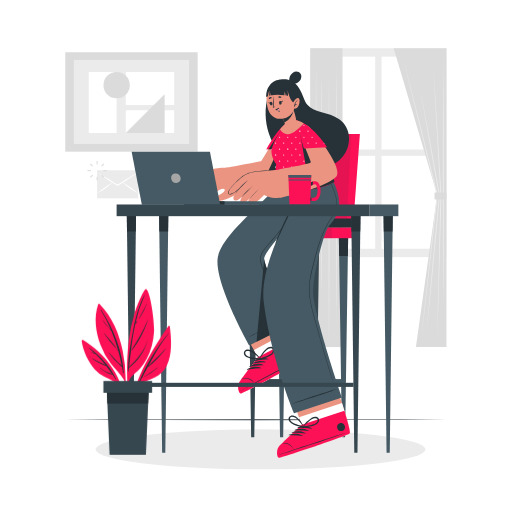
t = 0.00 s
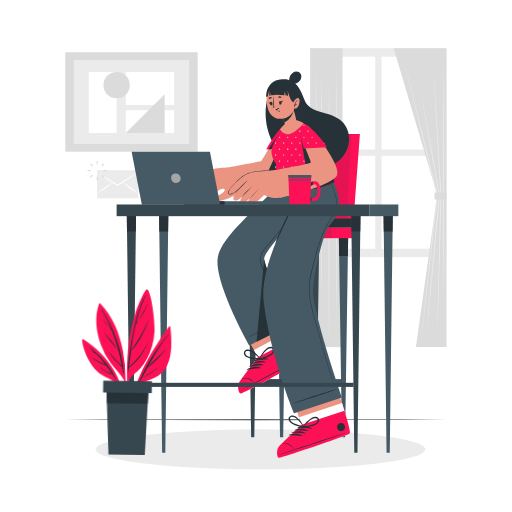
t = 0.28 s
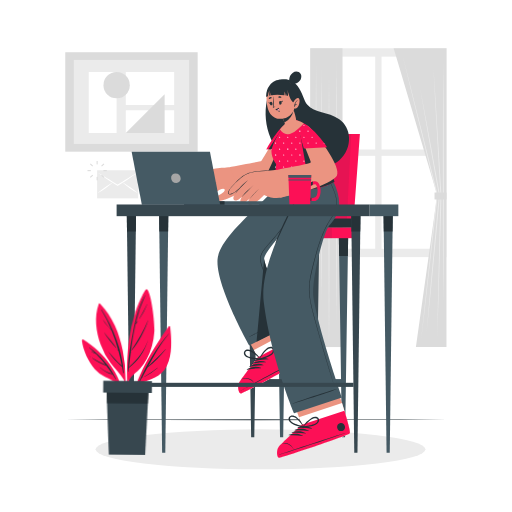
t = 0.56 s
t = 0.75 s: frame unchanged from t = 0.00 s, image omitted
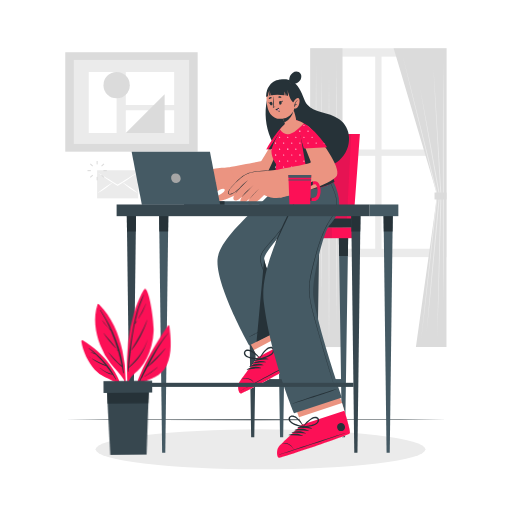
t = 0.94 s
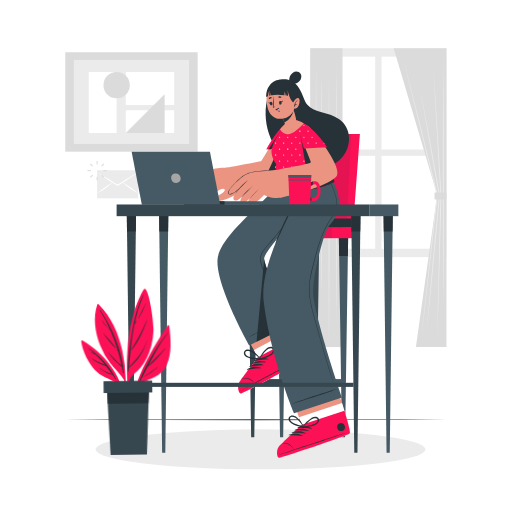
t = 1.22 s

The animated SVG that drew these frames (rendered in a browser with its animation timeline set to each time). Animation: 1 CSS @keyframes rule; one cycle of 1.50 s, repeats indefinitely.

<svg class="animated" id="freepik_stories-telecommuting" xmlns="http://www.w3.org/2000/svg" viewBox="0 0 500 500" version="1.1" xmlns:xlink="http://www.w3.org/1999/xlink" xmlns:svgjs="http://svgjs.com/svgjs"><style>svg#freepik_stories-telecommuting:not(.animated) .animable {opacity: 0;}svg#freepik_stories-telecommuting.animated #freepik--Plant--inject-391 {animation: 1.5s Infinite  linear wind;animation-delay: 0s;}            @keyframes wind {                0% {                    transform: rotate( 0deg );                }                25% {                    transform: rotate( 1deg );                }                75% {                    transform: rotate( -1deg );                }            }        .animator-hidden { display: none; }</style><g id="freepik--background-complete--inject-391" class="animable" style="transform-origin: 249.87px 228.77px;"><polygon points="63.99 409.91 110.49 409.67 157 409.58 250 409.41 343 409.58 389.51 409.67 436.01 409.91 389.51 410.15 343 410.24 250 410.41 157 410.24 110.49 410.15 63.99 409.91" style="fill: rgb(38, 50, 56); transform-origin: 250px 409.91px;" id="el198xid38ng4" class="animable"></polygon><rect x="63.73" y="51.02" width="129.3" height="97.1" style="fill: rgb(219, 219, 219); transform-origin: 128.38px 99.57px;" id="elov2rwnvw52" class="animable"></rect><rect x="72.07" y="58.54" width="112.61" height="82.06" style="fill: rgb(235, 235, 235); transform-origin: 128.375px 99.57px;" id="elmuzvm9ew8l" class="animable"></rect><rect x="86.67" y="70.31" width="27.18" height="59.6" style="fill: rgb(255, 255, 255); transform-origin: 100.26px 100.11px;" id="eli96nxw4tojl" class="animable"></rect><rect x="122.86" y="70.31" width="47.22" height="32.23" style="fill: rgb(255, 255, 255); transform-origin: 146.47px 86.425px;" id="elheahxrbic6o" class="animable"></rect><rect x="122.86" y="107.67" width="22.24" height="22.24" style="fill: rgb(255, 255, 255); transform-origin: 133.98px 118.79px;" id="elfcbt2l4a0vs" class="animable"></rect><rect x="154.56" y="107.67" width="15.52" height="22.24" style="fill: rgb(255, 255, 255); transform-origin: 162.32px 118.79px;" id="elz3bhte8a67d" class="animable"></rect><circle cx="113.89" cy="83.17" r="12.86" style="fill: rgb(219, 219, 219); transform-origin: 113.89px 83.17px;" id="el6qfyj6ehx9u" class="animable"></circle><polygon points="122.86 129.91 160.77 129.91 160.77 92 122.86 129.91" style="fill: rgb(219, 219, 219); transform-origin: 141.815px 110.955px;" id="el2sq6sgiwbda" class="animable"></polygon><rect x="302.99" y="47.13" width="133.02" height="203.96" style="fill: rgb(235, 235, 235); transform-origin: 369.5px 149.11px;" id="elsgrqbtkvk2" class="animable"></rect><rect x="310.24" y="55.3" width="56.17" height="90.72" style="fill: rgb(255, 255, 255); transform-origin: 338.325px 100.66px;" id="elldutz03styl" class="animable"></rect><rect x="372.59" y="55.3" width="56.17" height="90.72" style="fill: rgb(255, 255, 255); transform-origin: 400.675px 100.66px;" id="elcrc313z9txk" class="animable"></rect><rect x="310.24" y="152.19" width="56.17" height="90.72" style="fill: rgb(255, 255, 255); transform-origin: 338.325px 197.55px;" id="elb5clz4w9g7g" class="animable"></rect><rect x="372.59" y="152.19" width="56.17" height="90.72" style="fill: rgb(255, 255, 255); transform-origin: 400.675px 197.55px;" id="eld0okjkw089r" class="animable"></rect><polygon points="384.43 47.13 436.01 47.13 436.01 338.92 406.15 338.92 426.99 190.44 384.43 47.13" style="fill: rgb(219, 219, 219); transform-origin: 410.22px 193.025px;" id="elnn5ob3c7v8" class="animable"></polygon><polygon points="393.37 55.01 402.01 88.81 410.5 122.65 427.48 190.32 427.5 190.41 427.49 190.5 419.46 261.27 415.44 296.65 411.27 332.02 414.95 296.6 418.8 261.19 426.5 190.39 426.51 190.56 409.86 122.81 401.54 88.93 393.37 55.01" style="fill: rgb(235, 235, 235); transform-origin: 410.435px 193.515px;" id="elmxmb3lu551o" class="animable"></polygon><polygon points="432.94 61 433.18 90.26 433.32 119.53 433.44 178.05 433.32 236.58 433.19 265.84 432.94 295.11 432.69 265.84 432.56 236.58 432.44 178.05 432.56 119.53 432.7 90.26 432.94 61" style="fill: rgb(235, 235, 235); transform-origin: 432.94px 178.055px;" id="elsqocdd8sqr" class="animable"></polygon><path d="M423.3,66.48l2.06,31.08,1.92,31.09,3.81,62.17v0c-.25,11.55-.64,23.1-.95,34.65l-1,34.64-1,34.65L427,329.44l.66-34.65.81-34.65.82-34.65c.28-11.55.5-23.11.85-34.65v0l-3.5-62.2L424.9,97.59Z" style="fill: rgb(235, 235, 235); transform-origin: 427.195px 197.96px;" id="el85yicr8s5eb" class="animable"></path><path d="M416.59,325l2.85-33.62,3-33.61c2.07-22.4,4.05-44.81,6.18-67.2v.13l-9.31-52.34-4.59-26.18-4.51-26.19,4.93,26.12L420,138.19l9.57,52.29v.13c-2,22.4-4.2,44.79-6.29,67.19L420,291.38Z" style="fill: rgb(235, 235, 235); transform-origin: 419.89px 205.495px;" id="elneku30qni0b" class="animable"></path><rect x="424.36" y="187.99" width="11.65" height="6.8" style="fill: rgb(219, 219, 219); transform-origin: 430.185px 191.39px;" id="elbscx259glvn" class="animable"></rect><rect x="302.99" y="47.13" width="31.51" height="291.8" style="fill: rgb(219, 219, 219); transform-origin: 318.745px 193.03px;" id="elrarfrw64t4f" class="animable"></rect><polygon points="328.52 61 328.77 92.55 328.86 124.1 329.02 187.2 328.86 250.3 328.77 281.85 328.52 313.4 328.28 281.85 328.19 250.3 328.03 187.2 328.19 124.1 328.28 92.55 328.52 61" style="fill: rgb(235, 235, 235); transform-origin: 328.525px 187.2px;" id="elpaj0yztwmy" class="animable"></polygon><polygon points="314.06 68.31 314.3 96.49 314.44 124.66 314.56 181 314.44 237.34 314.3 265.51 314.06 293.69 313.81 265.51 313.67 237.34 313.56 181 313.68 124.66 313.81 96.49 314.06 68.31" style="fill: rgb(235, 235, 235); transform-origin: 314.06px 181px;" id="elfvj8mn63ycl" class="animable"></polygon><polygon points="321.29 74.97 321.54 107.95 321.62 140.94 321.79 206.91 321.62 272.88 321.54 305.87 321.29 338.86 321.05 305.87 320.96 272.88 320.79 206.91 320.96 140.94 321.05 107.95 321.29 74.97" style="fill: rgb(235, 235, 235); transform-origin: 321.29px 206.915px;" id="eliflm94yo1l" class="animable"></polygon><polygon points="308.68 62.66 308.92 97.19 309.01 131.71 309.18 200.76 309.01 269.81 308.92 304.33 308.68 338.86 308.43 304.33 308.35 269.81 308.18 200.76 308.35 131.71 308.44 97.19 308.68 62.66" style="fill: rgb(235, 235, 235); transform-origin: 308.68px 200.76px;" id="elvlrcidu902" class="animable"></polygon><rect x="94.85" y="166.29" width="40.07" height="27.42" style="fill: rgb(235, 235, 235); transform-origin: 114.885px 180px;" id="ela729zaqpr2v" class="animable"></rect><path d="M94.85,168.3c3.45,1.94,6.85,4,10.23,6,1.7,1,3.36,2.07,5,3.11l5,3.13h-.54l5-3.13c1.68-1,3.34-2.1,5-3.11l5.09-3.05c1.71-1,3.41-2,5.14-3-1.61,1.15-3.26,2.25-4.88,3.37L125.12,175c-1.64,1.11-3.32,2.15-5,3.23l-5,3.21-.27.17-.27-.17-5-3.21c-1.66-1.08-3.33-2.12-5-3.23C101.37,172.78,98.08,170.59,94.85,168.3Z" style="fill: rgb(255, 255, 255); transform-origin: 114.81px 174.93px;" id="elvy5jvdr7kyk" class="animable"></path><path d="M95,188.83a83,83,0,0,1,7.61-5.92,81.78,81.78,0,0,1,8.18-5.11,81.4,81.4,0,0,1-7.61,5.93A81.7,81.7,0,0,1,95,188.83Z" style="fill: rgb(255, 255, 255); transform-origin: 102.895px 183.315px;" id="elx56ajpk1do" class="animable"></path><path d="M134.83,188.83a82.85,82.85,0,0,1-8.18-5.1,80,80,0,0,1-7.6-5.93,81.64,81.64,0,0,1,8.17,5.11A80.37,80.37,0,0,1,134.83,188.83Z" style="fill: rgb(255, 255, 255); transform-origin: 126.94px 183.315px;" id="elixn9aj0oe1r" class="animable"></path><rect x="94.35" y="157.23" width="1" height="3.31" style="fill: rgb(219, 219, 219); transform-origin: 94.85px 158.885px;" id="elvzakl8ljp1m" class="animable"></rect><g id="el9up6whyua3h"><rect x="88.86" y="159.5" width="1" height="3.31" style="fill: rgb(219, 219, 219); transform-origin: 89.36px 161.155px; transform: rotate(-45deg);" class="animable" id="el04md8fyulo55"></rect></g><rect x="85.43" y="166.15" width="3.31" height="1" style="fill: rgb(219, 219, 219); transform-origin: 87.085px 166.65px;" id="el6t5lgtfv975" class="animable"></rect><g id="elg380vb6t0sc"><rect x="87.71" y="171.65" width="3.31" height="1" style="fill: rgb(219, 219, 219); transform-origin: 89.365px 172.15px; transform: rotate(-45deg);" class="animable" id="elmyd3wxfzw5"></rect></g><rect x="94.35" y="172.77" width="1" height="3.31" style="fill: rgb(219, 219, 219); transform-origin: 94.85px 174.425px;" id="elrxxt431p01q" class="animable"></rect><g id="elvrajg75sywc"><rect x="99.85" y="170.49" width="1" height="3.31" style="fill: rgb(219, 219, 219); transform-origin: 100.35px 172.145px; transform: rotate(-45deg);" class="animable" id="el1klfnq9ldiu"></rect></g><rect x="100.97" y="166.15" width="3.31" height="1" style="fill: rgb(219, 219, 219); transform-origin: 102.625px 166.65px;" id="elilrcxnboyjl" class="animable"></rect><g id="el6l79l061byi"><rect x="98.69" y="160.66" width="3.31" height="1" style="fill: rgb(219, 219, 219); transform-origin: 100.345px 161.16px; transform: rotate(-45deg);" class="animable" id="ela9ed4x7dygw"></rect></g></g><g id="freepik--Shadow--inject-391" class="animable" style="transform-origin: 254.42px 438.79px;"><ellipse cx="254.42" cy="438.79" rx="161.05" ry="19.49" style="fill: rgb(235, 235, 235); transform-origin: 254.42px 438.79px;" id="elccxts1hlnyj" class="animable"></ellipse></g><g id="freepik--Chair--inject-391" class="animable" style="transform-origin: 295.055px 278.505px;"><rect x="275" y="370.21" width="60.46" height="4" style="fill: rgb(69, 90, 100); transform-origin: 305.23px 372.21px;" id="elsytuvheiu4m" class="animable"></rect><polygon points="279.54 231.05 279.25 250 277.41 370.21 277.35 374.21 276.54 426.94 273.46 426.94 272.65 374.21 272.59 370.21 270.75 250 270.46 231.05 279.54 231.05" style="fill: rgb(69, 90, 100); transform-origin: 275px 328.995px;" id="elb3cs450h5ps" class="animable"></polygon><polygon points="270.46 231.05 279.54 231.05 279.25 250 270.75 250 270.46 231.05" style="fill: rgb(38, 50, 56); transform-origin: 275px 240.525px;" id="elcyk7yla7x3" class="animable"></polygon><polygon points="339.99 231.05 339.7 250 336.99 426.94 333.91 426.94 333.1 374.21 333.04 370.21 331.2 250 330.91 231.05 339.99 231.05" style="fill: rgb(69, 90, 100); transform-origin: 335.45px 328.995px;" id="elrd98xv7i55" class="animable"></polygon><polygon points="339.99 231.05 339.7 250 331.2 250 330.91 231.05 339.99 231.05" style="fill: rgb(38, 50, 56); transform-origin: 335.45px 240.525px;" id="elfre6k8qb1wr" class="animable"></polygon><rect x="246.8" y="370.21" width="60.46" height="4" style="fill: rgb(55, 71, 79); transform-origin: 277.03px 372.21px;" id="ela70y37415r" class="animable"></rect><polygon points="251.34 231.05 251.05 250 249.21 370.21 249.15 374.21 248.34 426.94 245.26 426.94 242.55 250 242.26 231.05 251.34 231.05" style="fill: rgb(55, 71, 79); transform-origin: 246.8px 328.995px;" id="elfji3b414j8d" class="animable"></polygon><polygon points="242.26 231.05 251.34 231.05 251.05 250 242.55 250 242.26 231.05" style="fill: rgb(38, 50, 56); transform-origin: 246.8px 240.525px;" id="el6ns1wdyw7qq" class="animable"></polygon><polygon points="311.8 231.05 311.51 250 309.67 370.21 309.61 374.21 308.8 426.94 305.72 426.94 304.91 374.21 304.85 370.21 303.01 250 302.72 231.05 311.8 231.05" style="fill: rgb(55, 71, 79); transform-origin: 307.26px 328.995px;" id="el8tdmf52bbcj" class="animable"></polygon><polygon points="302.72 231.05 311.8 231.05 311.51 250 303.01 250 302.72 231.05" style="fill: rgb(38, 50, 56); transform-origin: 307.26px 240.525px;" id="elc8skz5kar1f" class="animable"></polygon><rect x="238.65" y="222.23" width="106.06" height="10.38" style="fill: #FC1056; transform-origin: 291.68px 227.42px;" id="elnrz7yi4pxo" class="animable"></rect><g id="elxh30imvmhdj"><rect x="238.65" y="222.23" width="85.38" height="10.38" style="fill: rgb(38, 50, 56); opacity: 0.1; transform-origin: 281.34px 227.42px;" class="animable" id="elsz6rd8y17ib"></rect></g><polygon points="351.46 130.85 344.69 222.23 281.43 222.23 280.86 213.46 275.39 130.07 342.98 130.76 351.46 130.85" style="fill: #FC1056; transform-origin: 313.425px 176.15px;" id="elkkbmimre10l" class="animable"></polygon><g id="elz0zm4lq5iad"><polygon points="342.98 130.76 338.33 222.23 281.43 222.23 280.86 213.46 275.39 130.07 342.98 130.76" style="fill: rgb(38, 50, 56); opacity: 0.1; transform-origin: 309.185px 176.15px;" class="animable" id="elfflj4813bo"></polygon></g><polygon points="345.34 213.46 344.69 222.23 281.43 222.23 280.86 213.46 345.34 213.46" style="fill: rgb(38, 50, 56); transform-origin: 313.1px 217.845px;" id="ele87hx4qqww" class="animable"></polygon></g><g id="freepik--Character--inject-391" class="animable" style="transform-origin: 262.049px 258.467px;"><path d="M268.72,81.2c-12.42,13.24-13.57,45.82,3.49,66.93,14.44,17.87,46.15,19.92,59.19,8.26,13.84-12.37,11.57-32.24-.09-40-11.26-7.49-24.18-5.87-31.14-14.05-3.34-3.92-4.91-12.47-9.58-18.47C285.38,77.19,275.08,74.41,268.72,81.2Z" style="fill: rgb(38, 50, 56); transform-origin: 300.165px 120.478px;" id="eles5r2bor0em" class="animable"></path><path d="M283.64,131.27c-3.23,21.41-6.07,38-11.55,42.65-4.42,3.72-10.89,6.73-17.63,9.1a173.74,173.74,0,0,1-22.06,5.87c-2.3.47-4.22.82-5.58,1.08-3.37.62-11.59-21.14-9.51-24.16.48-.69,2.66-1.44,5.75-2.21,10.41-2.58,31.18-5.36,32.28-6.69s6.79-11.06,14.5-23.81c5.32-8.81,10.18-11.79,12.55-9.8C283.72,124.43,284.26,127.14,283.64,131.27Z" style="fill: rgb(235, 148, 129); transform-origin: 250.437px 156.346px;" id="elj6xt9og9gi" class="animable"></path><path d="M232.4,188.89A87.32,87.32,0,0,1,222,194.2c-2.88,1.1-11.25,4-12.77,1-1-2.08,3.68-4.38,7-6.08,1.74-.9,3.81-3,3.18-4.08-1.09-2-5.56.46-8.46,2.48-5.61,3.9-13,10.71-16.8,8-1.45-1,0-3.21,2.1-5.41-3.55,2.66-7.4,4.91-9,3.84a2,2,0,0,1-.66-2.64,2.63,2.63,0,0,1-2.93-.22c-1.32-1.18-.88-3.11.29-5.15a1.44,1.44,0,0,1-1.16-.63c-2.91-3.73,9.09-16.08,13.48-17.5,12.89-4.2,27-4.2,27-4.2C228.63,167.31,232.41,188.88,232.4,188.89Z" style="fill: rgb(235, 148, 129); transform-origin: 207.37px 180.065px;" id="el0f8415p2079" class="animable"></path><path d="M212.07,178.21a21.48,21.48,0,0,0-8.49,4.09c-2.9,2.36-5.1,5.43-7.74,8a.07.07,0,1,0,.11.1c1.23-1.34,2.61-2.56,3.9-3.85s2.48-2.57,3.82-3.74a21.36,21.36,0,0,1,8.42-4.6S212.1,178.2,212.07,178.21Z" style="fill: rgb(38, 50, 56); transform-origin: 203.956px 184.315px;" id="el7nwafmjoswk" class="animable"></path><path d="M209.17,172.83a53.49,53.49,0,0,0-9.92,4.37c-3.36,2.07-5.87,5.21-8.34,8.24q-2.24,2.72-4.33,5.54c-.06.08,0,.19.11.11q3.75-4.68,7.79-9.13a28.12,28.12,0,0,1,8.83-6.62c1.91-.92,3.9-1.68,5.87-2.45C209.22,172.88,209.2,172.82,209.17,172.83Z" style="fill: rgb(38, 50, 56); transform-origin: 197.879px 181.973px;" id="el3613b52u9ok" class="animable"></path><path d="M205.08,168.26c-3.3,1-6.18,1.79-9,3.83a48.28,48.28,0,0,0-8.43,8.55c-1.34,1.69-2.63,3.43-3.89,5.18-.05.07.07.16.13.09a111.57,111.57,0,0,1,9.41-11,22,22,0,0,1,5.42-4.19,40.35,40.35,0,0,1,6.37-2.47S205.09,168.25,205.08,168.26Z" style="fill: rgb(38, 50, 56); transform-origin: 194.419px 177.093px;" id="elbbzcg2lz8v4" class="animable"></path><path d="M283.64,131.27c-3.23,21.41-6.07,38-11.55,42.65-4.42,3.72-10.89,6.73-17.63,9.1l27.93-59.72C283.72,124.43,284.26,127.14,283.64,131.27Z" style="fill: rgb(38, 50, 56); transform-origin: 269.178px 153.16px;" id="elje6fwryrpso" class="animable"></path><path d="M285,127.57c0,.33,0,.68,0,1s0,.56-.06.86a101.09,101.09,0,0,1-2.63,15.85l-.88,0-.86,0-7,.23-1,0-6.94.23-.89,0-2.55.08-2,.07s7-13.42,15-21.52a12.08,12.08,0,0,1,2.52-2C281.33,120.44,284.93,121.58,285,127.57Z" style="fill: #FC1056; transform-origin: 272.595px 133.699px;" id="elncwqoiaphfc" class="animable"></path><circle cx="281.02" cy="122.32" r="0.52" style="fill: rgb(255, 255, 255); transform-origin: 281.02px 122.32px;" id="elph1v79em7u" class="animable"></circle><path d="M273.62,134a.52.52,0,1,1-.51-.52A.51.51,0,0,1,273.62,134Z" style="fill: rgb(255, 255, 255); transform-origin: 273.1px 134px;" id="elgaivm54a2ja" class="animable"></path><circle cx="281.02" cy="133.98" r="0.52" style="fill: rgb(255, 255, 255); transform-origin: 281.02px 133.98px;" id="el3dcgq2nx1ga" class="animable"></circle><circle cx="277.06" cy="128.08" r="0.52" style="fill: rgb(255, 255, 255); transform-origin: 277.06px 128.08px;" id="elparnlsratjj" class="animable"></circle><path d="M285,127.57c0,.33,0,.68,0,1h0a.52.52,0,1,1,0-1Z" style="fill: rgb(255, 255, 255); transform-origin: 284.669px 128.07px;" id="el5bdhn0inr2" class="animable"></path><path d="M265.71,145.63a.48.48,0,0,1-.06.24l-.89,0a.5.5,0,0,1-.08-.27.52.52,0,0,1,1,0Z" style="fill: rgb(255, 255, 255); transform-origin: 265.195px 145.546px;" id="eldzu5gref9h7" class="animable"></path><path d="M273.62,145.6l-1,0h0a.52.52,0,0,1,1,0Z" style="fill: rgb(255, 255, 255); transform-origin: 273.12px 145.411px;" id="eltiyvw261ang" class="animable"></path><path d="M281.44,145.34l-.86,0a.51.51,0,0,1,.44-.25A.52.52,0,0,1,281.44,145.34Z" style="fill: rgb(255, 255, 255); transform-origin: 281.01px 145.215px;" id="eldisebfbvkuc" class="animable"></path><circle cx="269.15" cy="139.74" r="0.52" style="fill: rgb(255, 255, 255); transform-origin: 269.15px 139.74px;" id="elhkidbgtehu9" class="animable"></circle><circle cx="277.06" cy="139.74" r="0.52" style="fill: rgb(255, 255, 255); transform-origin: 277.06px 139.74px;" id="els9kwe5wrztr" class="animable"></circle><path d="M285,127.57c0,.33,0,.68,0,1s0,.56-.06.86a101.09,101.09,0,0,1-2.63,15.85l-.88,0-.86,0-7,.23-1,0-6.94.23-.89,0-2.55.08,15.47-23.43C281.33,120.44,284.93,121.58,285,127.57Z" style="fill: rgb(38, 50, 56); transform-origin: 273.595px 133.668px;" id="el5ifcykvc3mu" class="animable"></path><path d="M235.55,384.2c2.47-.42,62.47-32.5,64-35.17.58-1-3.58-10-8.92-20.77-1.16-2.32-2.36-4.71-3.6-7.13-8-15.72-16.88-32.21-16.88-32.21l-40.2,21.35,18,31.62,3.94,6.95S234.4,371.4,233.05,374.5,233.08,384.62,235.55,384.2Z" style="fill: rgb(235, 148, 129); transform-origin: 264.777px 336.569px;" id="elq39gtdej98s" class="animable"></path><path d="M235.55,384.2c2.47-.42,62.47-32.5,64-35.17.7-1.24-5.59-14.28-12.52-27.9l-39.09,20.76,3.94,6.95S234.4,371.4,233.05,374.5,233.08,384.62,235.55,384.2Z" style="fill: rgb(255, 255, 255); transform-origin: 266.062px 352.674px;" id="el96n7aciqxdb" class="animable"></path><path d="M235.55,384.2c2.47-.42,62.47-32.5,64-35.17.58-1-3.58-10-8.92-20.77l-38.75,20.58S234.4,371.4,233.05,374.5,233.08,384.62,235.55,384.2Z" style="fill: #FC1056; transform-origin: 266.063px 356.239px;" id="elvik4fpp2wps" class="animable"></path><path d="M235.13,381.34c9.93-5.62,50.49-27.38,60.73-32.18.08,0,.11,0,0,.06-9.71,5.79-50.45,27.21-60.67,32.29C235,381.61,234.92,381.46,235.13,381.34Z" style="fill: rgb(38, 50, 56); transform-origin: 265.469px 365.351px;" id="elkjth95r061h" class="animable"></path><path d="M235.75,370.28a9.15,9.15,0,0,1,7.33-.76,8.82,8.82,0,0,1,5.12,4.17c0,.06-.08.12-.12.06a10.58,10.58,0,0,0-12.26-3.34C235.74,370.44,235.67,370.33,235.75,370.28Z" style="fill: rgb(38, 50, 56); transform-origin: 241.957px 371.428px;" id="el8anflpzeon6" class="animable"></path><path d="M248.51,351.92c4-2.21,9.42-3.28,13.68-1.33.17.08.06.31-.1.32a63.57,63.57,0,0,0-13.39,1.54A.28.28,0,0,1,248.51,351.92Z" style="fill: rgb(38, 50, 56); transform-origin: 255.299px 351.018px;" id="el5c6cmbi48yc" class="animable"></path><path d="M246.05,354.8c4-2.21,9.42-3.29,13.68-1.33.17.07.06.31-.1.31a62.93,62.93,0,0,0-13.39,1.55A.28.28,0,0,1,246.05,354.8Z" style="fill: rgb(38, 50, 56); transform-origin: 252.839px 353.896px;" id="elm5ay56mgc3o" class="animable"></path><path d="M243.59,357.67c4-2.21,9.42-3.28,13.68-1.33.17.08.06.31-.1.31a63,63,0,0,0-13.39,1.55A.28.28,0,0,1,243.59,357.67Z" style="fill: rgb(38, 50, 56); transform-origin: 250.38px 356.768px;" id="elj6294ed7kal" class="animable"></path><path d="M241.13,360.54c4-2.21,9.42-3.28,13.68-1.33.17.08.06.31-.1.32a63,63,0,0,0-13.39,1.55A.29.29,0,0,1,241.13,360.54Z" style="fill: rgb(38, 50, 56); transform-origin: 247.937px 359.637px;" id="ely5lzqktexis" class="animable"></path><path d="M288.19,341c4.52-2.4,8.26,4.63,3.73,7S283.66,343.38,288.19,341Z" style="fill: rgb(38, 50, 56); transform-origin: 290.054px 344.496px;" id="elxki9tpwzx2" class="animable"></path><path d="M241.89,349.24c3.67,1.64,7.92,1.63,11.85,2.08a.55.55,0,0,0,.55-.71.12.12,0,0,0,.06-.18,24,24,0,0,0-9.16-8.34c-2.19-1.08-5.64-1.36-6.78,1.42S239.74,348.28,241.89,349.24Zm-2-3.24c-1.94-4.59,3.81-3.34,5.39-2.48a25.53,25.53,0,0,1,2.93,1.93c1.95,1.44,3.66,3.13,5.45,4.75-1.91-.34-3.84-.51-5.76-.78C245.63,349.1,241,348.53,239.92,346Z" style="fill: rgb(38, 50, 56); transform-origin: 246.246px 346.32px;" id="elcrgonz31ha7" class="animable"></path><path d="M267.28,340.21c-1.72-2.46-5-1.42-6.93.12a24,24,0,0,0-7.09,10.16.12.12,0,0,0,.1.16.57.57,0,0,0,.7.58c3.73-1.31,7.88-2.25,11.09-4.66C267,345.16,268.9,342.54,267.28,340.21Zm-8,7.88c-1.82.69-3.66,1.28-5.46,2,1.39-2,2.69-4,4.28-5.84a26.25,26.25,0,0,1,2.42-2.53c1.35-1.19,6.69-3.68,5.81,1.23C265.87,345.69,261.47,347.27,259.31,348.09Z" style="fill: rgb(38, 50, 56); transform-origin: 260.573px 344.992px;" id="el845zktur3u" class="animable"></path><path d="M258,253C259,264.71,285.94,316,285.94,316l-35.41,17.75-7.09,3.56s-32.77-57.77-31-83.77c1.51-22.06,39.7-49.86,63.19-77h31.66c-10,30.77-46.64,64.74-49.2,75.11A4.63,4.63,0,0,0,258,253Z" style="fill: rgb(69, 90, 100); transform-origin: 259.83px 256.925px;" id="elk3k5mt8vsx" class="animable"></path><path d="M243.4,328.79c7-3.73,4.91-2.75,11.91-6.4,3.43-1.79,20.63-10.8,24.1-11.94a.08.08,0,0,1,.07.14c-3,2.14-20.35,10.79-23.81,12.51-7.06,3.52-5.07,2.44-12.17,5.88A.11.11,0,1,1,243.4,328.79Z" style="fill: rgb(38, 50, 56); transform-origin: 261.415px 319.727px;" id="el2im4s8pc5lu" class="animable"></path><path d="M303.57,181.32a375.89,375.89,0,0,1-34,48.38c-3.08,3.7-6.26,7.3-9.45,10.91-2.7,3-5.43,6.43-5.95,10.61-.57,4.66,1.46,9.19,3.09,13.43,1.8,4.68,3.62,9.35,5.52,14,2.06,5,4.21,10,6.6,14.81q1.84,3.72,3.85,7.35,1,1.81,2.07,3.6c.35.6,2.83,4.69,3.19,5.29.12.19.42.42.12-.08-.68-1.12-3.45-5.76-4.09-6.9-2.52-4.5-4.77-9.13-6.9-13.83s-4.17-9.58-6.09-14.43S257.63,264.85,256,260a20.82,20.82,0,0,1-1.41-7.79,14.07,14.07,0,0,1,2.64-7.12c2.72-4,6.36-7.48,9.49-11.17q9.76-11.49,18.54-23.76a328,328,0,0,0,18.48-28.74C303.74,181.31,303.62,181.25,303.57,181.32Z" style="fill: rgb(38, 50, 56); transform-origin: 278.906px 245.606px;" id="el743d2orcmkf" class="animable"></path><path d="M285.94,316l-35.41,17.75L258,253C259,264.71,285.94,316,285.94,316Z" style="fill: rgb(38, 50, 56); transform-origin: 268.235px 293.375px;" id="el8vlv78y4zay" class="animable"></path><path d="M272.63,447c2.51,0,67.07-21.5,69-23.87.74-.9-1.84-10.48-5.29-22-.74-2.48-1.53-5-2.34-7.63-5.24-16.84-11.2-34.6-11.2-34.6l-43.23,14.26,12.4,34.2,2.71,7.51s-21,19.29-22.89,22.12S270.13,446.94,272.63,447Z" style="fill: rgb(235, 148, 129); transform-origin: 306.148px 402.95px;" id="elslpox0hbnhp" class="animable"></path><path d="M272.63,447c2.51,0,67.07-21.5,69-23.87.9-1.1-3.1-15-7.63-29.61l-42,13.86,2.71,7.51s-21,19.29-22.89,22.12S270.13,446.94,272.63,447Z" style="fill: rgb(255, 255, 255); transform-origin: 306.157px 420.26px;" id="el646ceualkl" class="animable"></path><path d="M272.63,447c2.51,0,67.07-21.5,69-23.87.74-.9-1.84-10.48-5.29-22l-41.66,13.74s-21,19.29-22.89,22.12S270.13,446.94,272.63,447Z" style="fill: #FC1056; transform-origin: 306.148px 424.065px;" id="elxdut73st8f" class="animable"></path><path d="M272.7,444.05c10.73-3.86,54.39-18.46,65.29-21.46.09,0,.11,0,0,.06-10.55,4.07-54.32,18.31-65.25,21.58C272.53,444.3,272.47,444.14,272.7,444.05Z" style="fill: rgb(38, 50, 56); transform-origin: 305.309px 433.419px;" id="eli3oofxde5y" class="animable"></path><path d="M275.18,433.26a9.16,9.16,0,0,1,7.35.48,8.87,8.87,0,0,1,4.35,5c0,.06-.1.1-.13,0a10.59,10.59,0,0,0-11.52-5.37C275.14,433.41,275.09,433.29,275.18,433.26Z" style="fill: rgb(38, 50, 56); transform-origin: 281.006px 435.755px;" id="elkb42hj0hzil" class="animable"></path><path d="M290.85,417.32c4.31-1.51,9.84-1.65,13.71,1,.15.1,0,.31-.15.29a63.12,63.12,0,0,0-13.46-.74A.28.28,0,0,1,290.85,417.32Z" style="fill: rgb(38, 50, 56); transform-origin: 297.629px 417.427px;" id="elietfz29h7dp" class="animable"></path><path d="M287.94,419.73c4.31-1.5,9.84-1.64,13.71,1,.15.11,0,.32-.15.29a63.12,63.12,0,0,0-13.46-.73A.29.29,0,0,1,287.94,419.73Z" style="fill: rgb(38, 50, 56); transform-origin: 294.734px 419.842px;" id="elfb5xcnscz44" class="animable"></path><path d="M285,422.15c4.31-1.5,9.84-1.65,13.71,1,.15.1,0,.31-.14.29a63.24,63.24,0,0,0-13.47-.73A.29.29,0,0,1,285,422.15Z" style="fill: rgb(38, 50, 56); transform-origin: 291.794px 422.259px;" id="elqfvygraw25q" class="animable"></path><path d="M282.12,424.57c4.31-1.51,9.84-1.65,13.71,1,.15.1,0,.31-.14.29a63.21,63.21,0,0,0-13.47-.74A.28.28,0,0,1,282.12,424.57Z" style="fill: rgb(38, 50, 56); transform-origin: 288.899px 424.677px;" id="elaaq70u971it" class="animable"></path><path d="M331.81,413.22c4.87-1.6,7.37,6,2.49,7.56S326.94,414.83,331.81,413.22Z" style="fill: rgb(38, 50, 56); transform-origin: 333.056px 416.996px;" id="el3qewgp94o48" class="animable"></path><path d="M284.78,413.55c3.34,2.24,7.54,2.95,11.33,4.06.39.11.67-.27.66-.61a.13.13,0,0,0,.1-.17,24,24,0,0,0-7.63-9.77c-2-1.43-5.33-2.29-6.92.26S282.83,412.24,284.78,413.55ZM283.39,410c-1.14-4.86,4.31-2.65,5.73-1.53a26.25,26.25,0,0,1,2.56,2.39,70.32,70.32,0,0,1,4.57,5.61c-1.83-.66-3.7-1.16-5.55-1.75C288.49,414.05,284,412.71,283.39,410Z" style="fill: rgb(38, 50, 56); transform-origin: 289.318px 411.659px;" id="elhgylt2rn4af" class="animable"></path><path d="M311.33,409c-1.28-2.72-4.71-2.26-6.85-1.06a24,24,0,0,0-8.7,8.82.12.12,0,0,0,.07.18c-.05.33.18.75.59.68,3.9-.66,8.14-.88,11.72-2.72C310.25,413.78,312.54,411.51,311.33,409Zm-9.19,6.41c-1.91.37-3.82.65-5.72,1.09,1.71-1.72,3.33-3.5,5.2-5a24.67,24.67,0,0,1,2.82-2.08c1.53-.95,7.21-2.51,5.52,2.19C309,414.1,304.42,414.92,302.14,415.36Z" style="fill: rgb(38, 50, 56); transform-origin: 303.714px 412.309px;" id="el8nyn9x3opia" class="animable"></path><path d="M287.21,403.64,334,388.22S311.52,323.49,306.17,291c-2.82-17.09,10.47-65.63,15.19-70.54,12.06-12.55,12.6-25.68,3.87-44l-39.49,0s2.42,19.38,2.08,20.15C279,216.6,253.4,261.44,257.56,295,264.34,349.79,287.21,403.64,287.21,403.64Z" style="fill: rgb(69, 90, 100); transform-origin: 295.553px 290.05px;" id="elq49clj7olz" class="animable"></path><path d="M285.82,394c9.62-3.86,40.32-13.89,43.73-14.47.08,0,.12.11.05.14-3,1.66-19.12,7.17-43.71,14.54A.11.11,0,0,1,285.82,394Z" style="fill: rgb(38, 50, 56); transform-origin: 307.69px 386.873px;" id="elvuvji25tkc" class="animable"></path><path d="M284.75,177.25c.64,5.07.84,13.76,3.79,13.76s1.94-10.6,1.91-13c0-2.22.74-1.95.95.66.55,7.06.66,13.31-3.12,13.2S284,180.74,284,178.23C284,176.93,284.55,175.65,284.75,177.25Z" style="fill: rgb(38, 50, 56); transform-origin: 287.842px 184.188px;" id="ele5amp8nooir" class="animable"></path><path d="M288.36,191.35a21.63,21.63,0,0,1,.13,5.36c0,.15-.61.06-.67-.05-.39-.72-.27-4.21-.41-5.14A.48.48,0,0,1,288.36,191.35Z" style="fill: rgb(38, 50, 56); transform-origin: 288px 193.871px;" id="elc0nk6s99jgr" class="animable"></path><path d="M287.82,196.66C280.58,209.25,270,233,269.27,237.38c0,.22.2.33.29.11,1.65-4,12.68-27.91,18.93-40.78C288.62,196.46,287.94,196.44,287.82,196.66Z" style="fill: rgb(38, 50, 56); transform-origin: 278.888px 217.059px;" id="ele935268fis9" class="animable"></path><path d="M307.76,252.56c3.14-12.13,6.82-24.33,13.22-35.19,1.77-3,3.91-5.79,5.58-8.84a19.91,19.91,0,0,0,2.52-9.26c.13-7-2.85-13.64-5.74-19.85-.08-.18-.35,0-.26.17,2.78,6,5.68,12.49,5.63,19.25a19.51,19.51,0,0,1-2.54,9.47c-1.48,2.67-3.32,5.12-4.9,7.72-6.44,10.54-10.29,22.4-13.44,34.28-3.35,12.67-7.34,25.7-5.75,38.93a141,141,0,0,0,4.21,19.34c1.79,6.72,3.66,13.42,5.56,20.12,4.26,15,8.53,30.1,13.49,44.92,0,.05.11,0,.09,0-3.93-13.44-8.11-26.79-11.91-40.27q-2.82-10.05-5.52-20.13c-1.79-6.7-3.73-13.39-4.9-20.23a60.06,60.06,0,0,1,.06-20.93C304.34,265.47,306.09,259,307.76,252.56Z" style="fill: rgb(38, 50, 56); transform-origin: 315.402px 276.494px;" id="elp9b92jue76a" class="animable"></path><path d="M326.83,177.57a49.9,49.9,0,0,1-5.75,2.9l-.94.38A67.78,67.78,0,0,1,303,185.1c-17.57,2.14-34.15-1.52-35.55-3.8l1.87-17.75.1-1,.25-2.41s-4.34-5.56-4.57-12a9.36,9.36,0,0,1,.2-2.07c.05-.3.12-.61.2-.94,1.28-5.2,5.42-12.9,8.95-18.24a39.73,39.73,0,0,1,3.83-5.09c4-4.21,8.47-5.17,12.86-4h0a18.94,18.94,0,0,1,5.62,2.7,40.26,40.26,0,0,1,10.49,11.24c3.16,4.83,6.52,11.91,9.54,19.06.11.25.21.5.31.75C322.53,164.61,326.83,177.57,326.83,177.57Z" style="fill: #FC1056; transform-origin: 295.964px 151.543px;" id="el8gbp82azmw4" class="animable"></path><path d="M281.54,122.32a.52.52,0,0,1-.52.52.52.52,0,1,1,.52-.52Zm7.39-.51a.52.52,0,1,0,.52.51A.51.51,0,0,0,288.93,121.81Zm7.92,0a.52.52,0,1,0,.51.51A.51.51,0,0,0,296.85,121.81Zm-23.74,11.65a.52.52,0,0,0-.52.52.52.52,0,1,0,1,0A.51.51,0,0,0,273.11,133.46Zm7.91,0a.52.52,0,0,0-.52.52.52.52,0,0,0,.52.52.53.53,0,0,0,.52-.52A.52.52,0,0,0,281,133.46Zm7.91,0a.51.51,0,0,0-.51.52.52.52,0,1,0,.51-.52Zm7.92,0a.52.52,0,0,0-.52.52.52.52,0,1,0,1,0A.51.51,0,0,0,296.85,133.46Zm7.91,0a.52.52,0,0,0-.52.52.52.52,0,0,0,.52.52.53.53,0,0,0,.52-.52A.52.52,0,0,0,304.76,133.46Zm-27.7-5.89a.52.52,0,1,0,.52.51A.51.51,0,0,0,277.06,127.57Zm7.92,0a.52.52,0,1,0,.51.51A.51.51,0,0,0,285,127.57Zm7.91,0a.52.52,0,1,0,0,1,.52.52,0,1,0,0-1Zm7.91,0a.52.52,0,1,0,.52.51A.51.51,0,0,0,300.8,127.57ZM265.47,145.2c-.08.33-.15.64-.2.94a.51.51,0,0,0,.44-.51A.5.5,0,0,0,265.47,145.2Zm7.64-.08a.52.52,0,1,0,.51.51A.51.51,0,0,0,273.11,145.12Zm7.91,0a.52.52,0,1,0,0,1,.52.52,0,1,0,0-1Zm7.91,0a.52.52,0,1,0,.52.51A.51.51,0,0,0,288.93,145.12Zm7.92,0a.52.52,0,1,0,.51.51A.51.51,0,0,0,296.85,145.12Zm7.91,0a.52.52,0,1,0,0,1,.52.52,0,1,0,0-1Zm7.91,0a.52.52,0,1,0,.52.51A.51.51,0,0,0,312.67,145.12Zm-43.52-5.9a.52.52,0,0,0-.52.52.52.52,0,0,0,.52.52.53.53,0,0,0,.52-.52A.52.52,0,0,0,269.15,139.22Zm7.91,0a.51.51,0,0,0-.51.52.52.52,0,1,0,.51-.52Zm7.92,0a.52.52,0,0,0-.52.52.52.52,0,1,0,1,0A.51.51,0,0,0,285,139.22Zm7.91,0a.52.52,0,0,0-.52.52.52.52,0,0,0,.52.52.53.53,0,0,0,.52-.52A.52.52,0,0,0,292.89,139.22Zm7.91,0a.51.51,0,0,0-.51.52.52.52,0,1,0,.51-.52Zm7.92,0a.52.52,0,0,0-.52.52.52.52,0,1,0,1,0A.51.51,0,0,0,308.72,139.22Zm-35.61,17.55a.52.52,0,0,0-.52.52.52.52,0,1,0,1,0A.51.51,0,0,0,273.11,156.77Zm7.91,0a.52.52,0,0,0-.52.52.52.52,0,0,0,.52.52.53.53,0,0,0,.52-.52A.52.52,0,0,0,281,156.77Zm7.91,0a.51.51,0,0,0-.51.52.52.52,0,1,0,.51-.52Zm7.92,0a.52.52,0,0,0-.52.52.52.52,0,1,0,1,0A.51.51,0,0,0,296.85,156.77Zm7.91,0a.52.52,0,0,0-.52.52.52.52,0,0,0,.52.52.53.53,0,0,0,.52-.52A.52.52,0,0,0,304.76,156.77Zm7.91,0a.51.51,0,0,0-.51.52.52.52,0,1,0,.51-.52Zm-43.52-5.89a.52.52,0,1,0,0,1,.52.52,0,1,0,0-1Zm7.91,0a.52.52,0,1,0,.52.51A.51.51,0,0,0,277.06,150.88Zm7.92,0a.52.52,0,1,0,.51.51A.51.51,0,0,0,285,150.88Zm7.91,0a.52.52,0,1,0,0,1,.52.52,0,1,0,0-1Zm7.91,0a.52.52,0,1,0,.52.51A.51.51,0,0,0,300.8,150.88Zm7.92,0a.52.52,0,1,0,.51.51A.51.51,0,0,0,308.72,150.88Zm8,0-.14,0a.52.52,0,1,0,.45.77C317,151.4,316.88,151.15,316.77,150.9Zm-43.66,17.53a.52.52,0,1,0,.51.51A.51.51,0,0,0,273.11,168.43Zm7.91,0a.52.52,0,1,0,0,1,.52.52,0,1,0,0-1Zm7.91,0a.52.52,0,1,0,.52.51A.51.51,0,0,0,288.93,168.43Zm7.92,0a.52.52,0,1,0,.51.51A.51.51,0,0,0,296.85,168.43Zm7.91,0a.52.52,0,1,0,0,1,.52.52,0,1,0,0-1Zm7.91,0a.52.52,0,1,0,.52.51A.51.51,0,0,0,312.67,168.43Zm7.92,0a.52.52,0,1,0,.51.51A.51.51,0,0,0,320.59,168.43Zm-51.44-5.9a.52.52,0,0,0-.52.52.52.52,0,0,0,.52.52.53.53,0,0,0,.52-.52A.52.52,0,0,0,269.15,162.53Zm7.91,0a.51.51,0,0,0-.51.52.52.52,0,1,0,.51-.52Zm7.92,0a.52.52,0,0,0-.52.52.52.52,0,1,0,1,0A.51.51,0,0,0,285,162.53Zm7.91,0a.52.52,0,0,0-.52.52.52.52,0,0,0,.52.52.53.53,0,0,0,.52-.52A.52.52,0,0,0,292.89,162.53Zm7.91,0a.51.51,0,0,0-.51.52.52.52,0,1,0,.51-.52Zm7.92,0a.52.52,0,0,0-.52.52.52.52,0,1,0,1,0A.51.51,0,0,0,308.72,162.53Zm7.91,0a.52.52,0,0,0-.52.52.52.52,0,0,0,.52.52.53.53,0,0,0,.52-.52A.52.52,0,0,0,316.63,162.53Zm-43.52,17.55a.52.52,0,0,0-.52.52.52.52,0,1,0,1,0A.51.51,0,0,0,273.11,180.08Zm7.91,0a.52.52,0,0,0-.52.52.52.52,0,0,0,.52.52.53.53,0,0,0,.52-.52A.52.52,0,0,0,281,180.08Zm7.91,0a.51.51,0,0,0-.51.52.52.52,0,1,0,.51-.52Zm7.92,0a.52.52,0,0,0-.52.52.52.52,0,1,0,1,0A.51.51,0,0,0,296.85,180.08Zm7.91,0a.52.52,0,0,0-.52.52.52.52,0,0,0,.52.52.53.53,0,0,0,.52-.52A.52.52,0,0,0,304.76,180.08Zm7.91,0a.51.51,0,0,0-.51.52.52.52,0,1,0,.51-.52Zm7.92,0a.52.52,0,0,0-.52.52.45.45,0,0,0,.07.25l.94-.38A.5.5,0,0,0,320.59,180.08Zm-51.44-5.89a.52.52,0,1,0,0,1,.52.52,0,1,0,0-1Zm7.91,0a.52.52,0,1,0,.52.51A.51.51,0,0,0,277.06,174.19Zm7.92,0a.52.52,0,1,0,.51.51A.51.51,0,0,0,285,174.19Zm7.91,0a.52.52,0,1,0,0,1,.52.52,0,1,0,0-1Zm7.91,0a.52.52,0,1,0,.52.51A.51.51,0,0,0,300.8,174.19Zm7.92,0a.52.52,0,1,0,.51.51A.51.51,0,0,0,308.72,174.19Zm7.91,0a.52.52,0,1,0,0,1,.52.52,0,1,0,0-1Zm7.91,0a.52.52,0,1,0,.52.51A.51.51,0,0,0,324.54,174.19Z" style="fill: rgb(255, 255, 255); transform-origin: 295.14px 151.521px;" id="el5zroivtt53l" class="animable"></path><path d="M326.83,177.57c-7.2,4.27-15.64,6.54-23.86,7.53-3.82-19.52-10.32-58.09-11.85-67.2a18.94,18.94,0,0,1,5.62,2.7,40.26,40.26,0,0,1,10.49,11.24C316.23,145.61,326.83,177.57,326.83,177.57Z" style="fill: rgb(38, 50, 56); transform-origin: 308.975px 151.5px;" id="eldswj89binmw" class="animable"></path><path d="M303.67,125.64c13.13,15,31.28,40.77,24.38,47.22-11.35,10.59-46,18.5-53.95,20-3.44.64-11.83-21.57-9.7-24.64s39-7.52,39.1-9.81c.07-1.29-5.07-12.14-9.56-25.65C288.75,117.16,299.91,121.33,303.67,125.64Z" style="fill: rgb(235, 148, 129); transform-origin: 296.812px 157.283px;" id="elw6juf6tkmvf" class="animable"></path><path d="M270.34,165.94s-10.62.6-17.55,1.32c-3.87.4-10.43,1.68-13.14,3.27-4,2.38-19.44,14.93-16.48,18.73,2.68,3.44,14.54-9,14.54-9s-13.08,11.52-9.08,15.06S244.14,183,244.14,183s-13.17,12.13-8.48,15.14c3.55,2.27,14.8-11.51,14.8-11.51s-11.25,10.51-7.7,13c3.92,2.75,15.1-9.31,15.1-9.31,10.08,4.82,16.86,3,21.52,1.11C280.51,191,270.34,165.94,270.34,165.94Z" style="fill: rgb(235, 148, 129); transform-origin: 251.132px 182.989px;" id="eltvj3lj2g33" class="animable"></path><path d="M242,176c-1.58,1.29-3.2,2.6-4.66,4s-2.88,2.92-4.21,4.48a35.3,35.3,0,0,0-4.57,6.58c2.56-4,7.72-9.24,9.19-10.67s2.85-2.94,4.31-4.37C242.08,176,242,175.94,242,176Z" style="fill: rgb(38, 50, 56); transform-origin: 235.312px 183.517px;" id="el385t0xyrfrk" class="animable"></path><path d="M247.26,181.16c-2,1.75-4,3.4-5.83,5.24s-3.48,3.71-5.22,5.66c-.13.15,0,.17.13,0,1.81-1.87,3.63-3.47,5.47-5.32s3.6-3.78,5.49-5.56C247.33,181.18,247.29,181.13,247.26,181.16Z" style="fill: rgb(38, 50, 56); transform-origin: 241.733px 186.665px;" id="elr3232ko24mk" class="animable"></path><path d="M252.58,184.81a58.27,58.27,0,0,0-8.3,8.68c-.13.16,0,.17.18,0,2.7-2.94,4.8-5.27,8.21-8.6C252.73,184.86,252.65,184.75,252.58,184.81Z" style="fill: rgb(38, 50, 56); transform-origin: 248.459px 189.203px;" id="elye018xy8kzg" class="animable"></path><path d="M263.15,166.32c-4.85.28-9.82.57-14.63,1.25a25.16,25.16,0,0,0-11.61,4.37,68.15,68.15,0,0,0-9,8.38,30.1,30.1,0,0,0-4.18,5.11c-.67,1.13-1.65,2.91-.58,4,1.3,1.37,5.68-.33,10.11-4.9.16-.16.05-.25-.12-.1-6.26,5.79-8.94,5.34-9.69,4.46-.48-.56-.12-1.62.23-2.43a15.33,15.33,0,0,1,2.15-3.26,65.09,65.09,0,0,1,9.44-9.41A25.68,25.68,0,0,1,248.3,168c4.92-.72,10-.66,14.88-1.45C263.28,166.49,263.25,166.32,263.15,166.32Z" style="fill: rgb(38, 50, 56); transform-origin: 242.958px 178.105px;" id="el3qrlmmr9zj9" class="animable"></path><path d="M319.3,143.76l-22.55,1.33a103.43,103.43,0,0,1-4.17-15.85c-.06-.32-.11-.64-.16-.94,0-.1,0-.19,0-.28v0c-1.27-8.3,1.32-10.6,9.35-4.16a76.86,76.86,0,0,1,10.45,10.3l.29.34c1.52,1.8,2.8,3.47,3.83,4.88.21.29.42.57.6.84C318.46,142.36,319.3,143.76,319.3,143.76Z" style="fill: #FC1056; transform-origin: 305.707px 132.62px;" id="elipq231yvb3" class="animable"></path><path d="M297.36,122.32a.52.52,0,1,1-.51-.51A.51.51,0,0,1,297.36,122.32Z" style="fill: rgb(255, 255, 255); transform-origin: 296.84px 122.33px;" id="elzsd3pqb62td" class="animable"></path><path d="M297.36,134a.52.52,0,1,1-.51-.52A.51.51,0,0,1,297.36,134Z" style="fill: rgb(255, 255, 255); transform-origin: 296.84px 134px;" id="elkrqqs1hj6q" class="animable"></path><circle cx="304.76" cy="133.98" r="0.52" style="fill: rgb(255, 255, 255); transform-origin: 304.76px 133.98px;" id="elv3ad8e7nhg" class="animable"></circle><circle cx="292.89" cy="128.08" r="0.52" style="fill: rgb(255, 255, 255); transform-origin: 292.89px 128.08px;" id="el8f7oi9cr5m" class="animable"></circle><circle cx="300.8" cy="128.08" r="0.52" style="fill: rgb(255, 255, 255); transform-origin: 300.8px 128.08px;" id="elvvgi2qczehc" class="animable"></circle><circle cx="300.8" cy="139.74" r="0.52" style="fill: rgb(255, 255, 255); transform-origin: 300.8px 139.74px;" id="elkqr17easmh" class="animable"></circle><circle cx="308.72" cy="139.74" r="0.52" style="fill: rgb(255, 255, 255); transform-origin: 308.72px 139.74px;" id="elsaeoz9xu5md" class="animable"></circle><path d="M316.9,140.18a.5.5,0,0,1-.27.08.52.52,0,0,1-.52-.52.5.5,0,0,1,.19-.4C316.51,139.63,316.72,139.91,316.9,140.18Z" style="fill: rgb(255, 255, 255); transform-origin: 316.505px 139.8px;" id="elpyll3vd6wk" class="animable"></path><path d="M283.56,82c-1.25-.47-2.45-7.48,2.17-10.82s10.51.47,8,6.22C292.2,81,286.22,83,283.56,82Z" style="fill: rgb(38, 50, 56); transform-origin: 288.379px 76.095px;" id="elodzwd6ak4ye" class="animable"></path><path d="M296.74,120.6l-.07.08c-3.68,3.94-11.09,11.09-16.05,10.47a10.57,10.57,0,0,1-7.21-4.75,49.29,49.29,0,0,1,4.78-5.22C284,115.15,290.67,116.47,296.74,120.6Z" style="fill: rgb(235, 148, 129); transform-origin: 285.075px 124.131px;" id="elh8j9c9g7qh9" class="animable"></path><path d="M289.62,119.51c-.08,1.07-4,8.56-8.73,9.08-1.55.16-2.84-8.26-2.84-8.26l-.24-.6-3.31-8.41,9.21-8.17,1.34-1.1s.76,2.36,1.67,5.31c0,.14.08.27.13.42s.11.32.15.48c.14.43.28.88.42,1.33s.2.68.3,1,.19.71.3,1.08A59.65,59.65,0,0,1,289.62,119.51Z" style="fill: rgb(235, 148, 129); transform-origin: 282.06px 115.321px;" id="eltxy09j1lpa" class="animable"></path><path d="M286.72,107.36a18.13,18.13,0,0,1-8.91,12.37l-3.31-8.41,9.21-8.17,1.34-1.1S285.81,104.41,286.72,107.36Z" style="fill: rgb(38, 50, 56); transform-origin: 280.61px 110.89px;" id="el5l51g0p102" class="animable"></path><path d="M260.46,99.25c1,15.83,10.62,17,14,16.78,3.1-.2,13.62-1.29,14.24-17.13s-7.06-20.38-14.17-20.29S259.44,83.43,260.46,99.25Z" style="fill: rgb(235, 148, 129); transform-origin: 274.553px 97.3302px;" id="elaeusyj0tayj" class="animable"></path><path d="M263.23,96.66c.36-.1.68-.24,1-.37a1.8,1.8,0,0,0,1-.58.56.56,0,0,0-.09-.68,1.44,1.44,0,0,0-1.42-.14,2.09,2.09,0,0,0-1.18.9A.61.61,0,0,0,263.23,96.66Z" style="fill: rgb(38, 50, 56); transform-origin: 263.89px 95.7214px;" id="elzcpdv7qz61e" class="animable"></path><path d="M274.15,95.52a10.17,10.17,0,0,1-1.1-.08,1.74,1.74,0,0,1-1.09-.29.57.57,0,0,1-.1-.69,1.41,1.41,0,0,1,1.33-.5,2,2,0,0,1,1.37.54A.6.6,0,0,1,274.15,95.52Z" style="fill: rgb(38, 50, 56); transform-origin: 273.259px 94.73px;" id="elofjww1vi1va" class="animable"></path><path d="M272.59,99.77s.09,0,.09.08c.09,1.08.37,2.3,1.38,2.55,0,0,0,.06,0,.06C272.85,102.42,272.5,100.8,272.59,99.77Z" style="fill: rgb(38, 50, 56); transform-origin: 273.318px 101.115px;" id="elpt8va592v1m" class="animable"></path><path d="M273.42,98.54c1.71-.32,2.24,3.12.65,3.42S272,98.81,273.42,98.54Z" style="fill: rgb(38, 50, 56); transform-origin: 273.799px 100.249px;" id="el2uta3h2h3z6" class="animable"></path><path d="M274.13,98.62c.33.15.67.45,1,.43s.69-.43.91-.82c0,0,.06,0,.07,0,.11.66,0,1.38-.74,1.58s-1.18-.32-1.45-1C273.91,98.76,274,98.56,274.13,98.62Z" style="fill: rgb(38, 50, 56); transform-origin: 275.033px 99.0417px;" id="eligpt26zl2tt" class="animable"></path><path d="M265.83,100.29s-.08.07-.07.11c.2,1.06.26,2.31-.65,2.82,0,0,0,.07,0,.06C266.28,102.92,266.19,101.27,265.83,100.29Z" style="fill: rgb(38, 50, 56); transform-origin: 265.59px 101.785px;" id="elvchnlr4hgqd" class="animable"></path><path d="M264.7,99.33c-1.74.14-1.32,3.61.28,3.47S266.15,99.21,264.7,99.33Z" style="fill: rgb(38, 50, 56); transform-origin: 264.786px 101.066px;" id="elf1nw0aqtx2s" class="animable"></path><path d="M264,99.65c-.25.21-.48.58-.8.64s-.7-.27-1-.6c0,0,0,0,0,0,.06.66.36,1.33,1,1.38s.95-.57,1-1.25C264.22,99.73,264.1,99.56,264,99.65Z" style="fill: rgb(38, 50, 56); transform-origin: 263.201px 100.349px;" id="elhbm0b8rc62" class="animable"></path><path d="M273.3,108c-.2.3-.39.69-.77.8a3,3,0,0,1-1.19,0,0,0,0,0,0,0,.06,1.46,1.46,0,0,0,1.46.31,1.15,1.15,0,0,0,.64-1.1C273.42,108,273.33,108,273.3,108Z" style="fill: rgb(38, 50, 56); transform-origin: 272.391px 108.624px;" id="elpw5tp7e1x1d" class="animable"></path><path d="M268.88,103.93a7,7,0,0,0-1.66.63c-.1-3.39.34-6.77.19-10.15a.1.1,0,0,0-.2,0,54.2,54.2,0,0,0-.67,10.92c0,.37,2.37-1.22,2.37-1.22S268.9,103.93,268.88,103.93Z" style="fill: rgb(38, 50, 56); transform-origin: 267.703px 99.8479px;" id="el4c5c7wse6rb" class="animable"></path><path d="M287.72,100.25c-3.93.41-6.75-11.45-7.08-12.91.16.93,1,5.86.64,6.11a3.82,3.82,0,0,1-1.26-.06h0a11.78,11.78,0,0,0-.39-1.75c-.07-.27,0,.61,0,1.7l-.75-.1a14.41,14.41,0,0,0-.9-3.71c-.18-.45,0,1.67-.2,3.57a47.68,47.68,0,0,0-10.49-.37c-1,.1-1.82.23-2.56.37-.21-1.46-.26-3-.32-2.69a14.25,14.25,0,0,0-.23,2.8l-1.1.24c-.39-2,.13-5.48-.13-4.93a14.67,14.67,0,0,0-1.28,5.36c-1.37.47-1.72.8-1.81.44a17.4,17.4,0,0,1,3.74-11.4c4.24-5.29,13.83-7.81,20.32-1.49,0,0,4.94,2.32,6.32,7S290,100,287.72,100.25Z" style="fill: rgb(38, 50, 56); transform-origin: 275.299px 88.9777px;" id="el8olo9dqufl5" class="animable"></path><path d="M286.29,100.27s2.68-5.41,5.08-4.53.92,8.37-1.54,9.74a2.69,2.69,0,0,1-3.77-.89Z" style="fill: rgb(235, 148, 129); transform-origin: 289.324px 100.776px;" id="elncfssporodp" class="animable"></path><path d="M290.89,97.88a0,0,0,0,1,0,.06c-1.72,1-2.42,2.86-2.83,4.72a1.48,1.48,0,0,1,2.13-.73.06.06,0,0,1,0,.11,1.63,1.63,0,0,0-1.71.84,7.48,7.48,0,0,0-.64,1.58c-.06.18-.37.13-.34-.06v-.05C287.11,102,288.43,98.49,290.89,97.88Z" style="fill: rgb(38, 50, 56); transform-origin: 289.161px 101.226px;" id="elydq7b4tcgog" class="animable"></path><path d="M268.83,106.65a4.49,4.49,0,0,0,1.81,1.33,2,2,0,0,0,1.21,0c.87-.25.87-1,.69-1.73a4.75,4.75,0,0,0-.41-1A5.78,5.78,0,0,1,268.83,106.65Z" style="fill: rgb(38, 50, 56); transform-origin: 270.732px 106.662px;" id="eljsjpborn6da" class="animable"></path><path d="M270.64,108a2,2,0,0,0,1.21,0c.87-.25.87-1,.69-1.73A2.06,2.06,0,0,0,270.64,108Z" style="fill: rgb(255, 156, 189); transform-origin: 271.637px 107.182px;" id="elhmsxpr1157" class="animable"></path></g><g id="freepik--speech-bubble--inject-391" class="animable animator-hidden" style="transform-origin: 236.931px 128.044px;"><path d="M255.46,121.36a12.15,12.15,0,0,1,2.08,6.71c0,8.5-9.33,15.39-20.84,15.39s-20.82-6.89-20.82-15.39,9.32-15.39,20.82-15.39a25,25,0,0,1,14.37,4.26l7.18-1.82Z" style="fill: rgb(255, 255, 255); transform-origin: 237.065px 128.068px;" id="el6fc1pxmdq7y" class="animable"></path><path d="M255.46,121.36a11.87,11.87,0,0,1,.56,12.91,16.35,16.35,0,0,1-4.59,5,21.83,21.83,0,0,1-6.07,3.12,27.8,27.8,0,0,1-6.7,1.37,28.4,28.4,0,0,1-6.83-.33,22.71,22.71,0,0,1-12.22-5.94,14.62,14.62,0,0,1-3.67-5.87,11.89,11.89,0,0,1-.06-6.94,14.31,14.31,0,0,1,3.58-5.91,20.15,20.15,0,0,1,5.62-4,26.74,26.74,0,0,1,13.35-2.44,24.9,24.9,0,0,1,12.78,4.37l-.19,0,7.2-1.72.25-.06-.11.23Zm0,0,2.68-6.29.14.16-7.15,1.93-.1,0-.09-.06a24.42,24.42,0,0,0-12.55-4,27.23,27.23,0,0,0-6.63.47,23.6,23.6,0,0,0-6.3,2.05,19.1,19.1,0,0,0-5.34,3.82,13.4,13.4,0,0,0-3.31,5.54,10.92,10.92,0,0,0,.09,6.38,13.44,13.44,0,0,0,3.39,5.49A21.76,21.76,0,0,0,232,142.6a27.82,27.82,0,0,0,13.16-.84,18.86,18.86,0,0,0,10.51-7.71,12,12,0,0,0,1.76-6.34A12.36,12.36,0,0,0,255.46,121.36Z" style="fill: rgb(38, 50, 56); transform-origin: 236.931px 128.044px;" id="elmedtocvxgj" class="animable"></path><path d="M229.21,128.07a2.16,2.16,0,1,0-2.16,2.16A2.16,2.16,0,0,0,229.21,128.07Z" style="fill: rgb(38, 50, 56); transform-origin: 227.05px 128.07px;" id="elqi6v6fzn188" class="animable"></path><path d="M238.87,128.07a2.16,2.16,0,1,0-2.16,2.16A2.16,2.16,0,0,0,238.87,128.07Z" style="fill: rgb(38, 50, 56); transform-origin: 236.71px 128.07px;" id="elxmqgxbkkmqo" class="animable"></path><path d="M248.52,128.07a2.16,2.16,0,1,0-2.16,2.16A2.16,2.16,0,0,0,248.52,128.07Z" style="fill: rgb(38, 50, 56); transform-origin: 246.36px 128.07px;" id="elnuyy6euktz" class="animable"></path></g><g id="freepik--Device--inject-391" class="animable" style="transform-origin: 193.395px 174.065px;"><rect x="179.77" y="196.52" width="78.48" height="3.52" style="fill: rgb(69, 90, 100); transform-origin: 219.01px 198.28px;" id="elsic9c9it8j" class="animable"></rect><rect x="179.77" y="196.52" width="39.5" height="3.52" style="fill: rgb(38, 50, 56); transform-origin: 199.52px 198.28px;" id="ellnx40x13ln" class="animable"></rect><polygon points="215.02 200.04 138.54 200.04 128.54 148.09 205.02 148.09 215.02 200.04" style="fill: rgb(69, 90, 100); transform-origin: 171.78px 174.065px;" id="ely1umzkvbubn" class="animable"></polygon><path d="M176.43,174.06a4.19,4.19,0,0,1-4.24,4.66,5.18,5.18,0,0,1-5.07-4.66,4.2,4.2,0,0,1,4.25-4.65A5.17,5.17,0,0,1,176.43,174.06Z" style="fill: rgb(166, 166, 166); transform-origin: 171.776px 174.065px;" id="el8j699qvb289" class="animable"></path></g><g id="freepik--Mug--inject-391" class="animable" style="transform-origin: 297.362px 185.315px;"><path d="M312.12,191.84a7.3,7.3,0,0,1-8.12,4.38,9.47,9.47,0,0,1-2-.62l1.19-2.76a6,6,0,0,0,1.08.37,4.4,4.4,0,0,0,5.14-2.62c1.31-2.84.87-8.68-1.35-10.54-.15-.14-.72-.3-2.73.54-.37.16-.79.34-1.26.57a5.32,5.32,0,0,1-1.14.48l-.33-1.46-.42-1.44c.13-.05.33-.15.59-.28a19.26,19.26,0,0,1,2.84-1.17c1.51-.45,3.16-.57,4.38.46C313.58,180.79,313.76,188.28,312.12,191.84Z" style="fill: #FC1056; transform-origin: 307.557px 186.654px;" id="elq83l3wqmzg" class="animable"></path><path d="M303.17,192.84a6,6,0,0,0,1.08.37l-.25,3a9.47,9.47,0,0,1-2-.62Z" style="fill: rgb(38, 50, 56); transform-origin: 303.125px 194.525px;" id="elv0fs004tc4" class="animable"></path><path d="M305.59,177.29l-.28,3.3c-.37.16-.79.34-1.26.57a5.32,5.32,0,0,1-1.14.48l-.33-1.46-.42-1.44c.13-.05.33-.15.59-.28A19.26,19.26,0,0,1,305.59,177.29Z" style="fill: rgb(38, 50, 56); transform-origin: 303.875px 179.465px;" id="elz9dkemjs62" class="animable"></path><polygon points="303.98 170.94 303.88 173.61 303.82 175.24 303.79 176.22 302.92 199.69 282.67 199.69 281.8 176.22 281.77 175.24 281.71 173.61 281.61 170.94 303.98 170.94" style="fill: #FC1056; transform-origin: 292.795px 185.315px;" id="elugumao7r0k8" class="animable"></polygon><polygon points="303.98 170.94 303.88 173.61 281.71 173.61 281.61 170.94 303.98 170.94" style="fill: rgb(69, 90, 100); transform-origin: 292.795px 172.275px;" id="eliitq1ldedpg" class="animable"></polygon><polygon points="303.82 175.24 303.79 176.22 281.8 176.22 281.77 175.24 303.82 175.24" style="fill: rgb(69, 90, 100); transform-origin: 292.795px 175.73px;" id="eljem65g729eo" class="animable"></polygon></g><g id="freepik--Desk--inject-391" class="animable" style="transform-origin: 251.445px 320.96px;"><polygon points="164.42 206.34 164.17 226.05 161.42 442.23 158.33 442.23 155.58 226.05 155.33 206.34 164.42 206.34" style="fill: rgb(69, 90, 100); transform-origin: 159.875px 324.285px;" id="elhv8kbwn1o1v" class="animable"></polygon><polygon points="155.33 206.34 164.42 206.34 164.17 226.05 155.58 226.05 155.33 206.34" style="fill: rgb(38, 50, 56); transform-origin: 159.875px 216.195px;" id="el6kt8xa0dfuy" class="animable"></polygon><polygon points="383.61 206.34 383.36 226.05 380.61 442.23 377.52 442.23 374.77 226.05 374.52 206.34 383.61 206.34" style="fill: rgb(69, 90, 100); transform-origin: 379.065px 324.285px;" id="eltoxo719ku2" class="animable"></polygon><polygon points="383.61 206.34 383.36 226.05 374.77 226.05 374.52 206.34 383.61 206.34" style="fill: rgb(38, 50, 56); transform-origin: 379.065px 216.195px;" id="el9qmhgmy7kmm" class="animable"></polygon><polygon points="132.89 206.34 132.64 226.05 129.89 442.23 126.8 442.23 124.05 226.05 123.8 206.34 132.89 206.34" style="fill: rgb(55, 71, 79); transform-origin: 128.345px 324.285px;" id="elpvceecyik4" class="animable"></polygon><polygon points="123.8 206.34 132.89 206.34 132.64 226.05 124.05 226.05 123.8 206.34" style="fill: rgb(38, 50, 56); transform-origin: 128.345px 216.195px;" id="elog1uo59qlq" class="animable"></polygon><polygon points="352.07 206.34 351.82 226.05 349.07 442.23 345.98 442.23 343.23 226.05 342.98 206.34 352.07 206.34" style="fill: rgb(55, 71, 79); transform-origin: 347.525px 324.285px;" id="elkcip1w6c2mo" class="animable"></polygon><polygon points="342.98 206.34 352.07 206.34 351.82 226.05 343.23 226.05 342.98 206.34" style="fill: rgb(38, 50, 56); transform-origin: 347.525px 216.195px;" id="el9kkzs5bz55g" class="animable"></polygon><rect x="128.35" y="373.83" width="216.91" height="4" style="fill: rgb(55, 71, 79); transform-origin: 236.805px 375.83px;" id="elslq5t01amw" class="animable"></rect><rect x="360.91" y="199.69" width="28.1" height="11.41" style="fill: rgb(69, 90, 100); transform-origin: 374.96px 205.395px;" id="eley8pjj4loz" class="animable"></rect><rect x="113.88" y="199.69" width="247.03" height="11.41" style="fill: rgb(55, 71, 79); transform-origin: 237.395px 205.395px;" id="el6hjuaszd2ok" class="animable"></rect></g><g id="freepik--Plant--inject-391" class="animable animator-active" style="transform-origin: 123.375px 363.283px;"><path d="M164.46,318.36c-16.09,23.18-32.8,50-36.23,78.6,0,.43.66.55.74.12a169.57,169.57,0,0,1,6.75-23c10.93-3.35,21.67-6.15,27.14-17.25,5.57-11.41,4.4-26,2.92-38.25C165.68,317.92,164.79,317.92,164.46,318.36Z" style="fill: #FC1056; transform-origin: 147.618px 357.701px;" id="elkub4wswfv8s" class="animable"></path><path d="M135.36,373.55c7.41-16.95,16.95-34,29.14-48,.08-.09.21,0,.14.14-8,9.95-14,20.77-19.9,31.78,5.51-5.68,11.55-10.77,16.77-16.78.1-.11.26,0,.17.17-5.18,6.3-10.83,13.15-17.6,17.83q-2.7,5.07-5.45,10.15c.45-.25.92-.48,1.39-.72.08,0,.15.08.07.12-.52.27-1,.55-1.56.78-.87,1.6-1.74,3.21-2.63,4.81C135.7,374.21,135.2,373.91,135.36,373.55Z" style="fill: rgb(38, 50, 56); transform-origin: 149.994px 349.76px;" id="elyekhigwyiwb" class="animable"></path><path d="M140.92,367.61a97.93,97.93,0,0,0,12.8-8.68c.11-.09.27.07.16.16a68,68,0,0,1-12.77,8.84C140.9,368,140.71,367.73,140.92,367.61Z" style="fill: rgb(38, 50, 56); transform-origin: 147.373px 363.422px;" id="elpu07zfwq2ib" class="animable"></path><path d="M126.19,399.63c0,.35.63.32.61,0-.18-9.38-.53-18.79-.67-28.21,2.26-4.91,7.34-7.74,10.81-11.73a49.63,49.63,0,0,0,6.41-9.5,67,67,0,0,0,7-26.07c.7-10.05-4.06-43-8.26-41.75-2.17.66-8.79,17.25-10.51,22.72a156.22,156.22,0,0,0-5.87,27.65C122.93,354.85,123.87,377.49,126.19,399.63Z" style="fill: #FC1056; transform-origin: 137.21px 341.108px;" id="ela0hu5e1ra0s" class="animable"></path><path d="M125,359.21l0,0c.17-11.87,2.5-23.92,4.66-35.49,2.34-12.47,5.15-24.23,11.21-35.46.11-.21.42,0,.32.18a130.8,130.8,0,0,0-9,27.22c.41-.68.91-1.32,1.34-2,.16-.25.58,0,.42.23a17.46,17.46,0,0,1-1.91,2.87.18.18,0,0,1-.09,0c-1.93,8.92-3.25,18-4.33,27.1.09-.12.19-.25.29-.36s.18,0,.14.1c-.16.31-.34.61-.51.91-.55,4.61-1,9.2-1.55,13.76,8-7.22,14.7-15.64,18.34-25.89,0-.05.09,0,.08,0-3.55,10.63-9.36,20.15-18.52,26.8-.14,1.23-.27,2.46-.41,3.68,0,.25-.44.2-.44,0,0-1.08,0-2.16,0-3.25A.25.25,0,0,1,125,359.21Z" style="fill: rgb(38, 50, 56); transform-origin: 134.664px 325.601px;" id="elu65iw2une" class="animable"></path><path d="M128.3,341.92c6-9.49,11.54-18.71,15.81-29.13,0-.12.24,0,.2.08-3.55,10.34-8.64,20.85-15.69,29.28C128.48,342.32,128.18,342.11,128.3,341.92Z" style="fill: rgb(38, 50, 56); transform-origin: 136.293px 327.476px;" id="elzevhlqd9u6h" class="animable"></path><path d="M135.7,310.73c2.45-4.65,5.05-9.18,7.34-13.92.07-.13.25,0,.2.11a70.72,70.72,0,0,1-7.14,14A.23.23,0,0,1,135.7,310.73Z" style="fill: rgb(38, 50, 56); transform-origin: 139.473px 303.877px;" id="el6siqufvqrck" class="animable"></path><path d="M134.74,312.75c.06,0,.06.07,0,.08S134.69,312.75,134.74,312.75Z" style="fill: rgb(38, 50, 56); transform-origin: 134.742px 312.79px;" id="elpd4uus50dxr" class="animable"></path><path d="M121.25,371.38a95.12,95.12,0,0,1-1.66,18.53c.12.66.23,1.32.35,2,1.76-6.78,2.73-20.17,2.72-21.31v0a136.43,136.43,0,0,0-2.88-27.82c-3.4-17.14-10.22-33.49-22.6-46a.86.86,0,0,0-1.32.31c-4.49,12.46-2.37,27.12,2.11,39.29A72.21,72.21,0,0,0,108,354.73C112.32,360.4,117.72,365.15,121.25,371.38Z" style="fill: #FC1056; transform-origin: 108.015px 344.25px;" id="el4vgttdjwhln" class="animable"></path><path d="M98.77,302.45c11.91,18.14,20.47,39.82,22.07,61.61,0,.39-.62.51-.69.11-.33-1.95-.68-3.88-1.05-5.81h0c-4.84-4.37-9.81-9-13.35-14.53-.06-.09.08-.21.16-.13,4.23,4.57,8.19,9.25,12.94,13.29q-1.42-7.2-3.34-14.16l-.93-1c-.2-.23.12-.58.33-.35l.28.29A167,167,0,0,0,108.68,323c-3-3.37-6.33-6.26-8.56-10.37a.09.09,0,0,1,.15-.09c1.76,2.33,3.48,4.68,5.46,6.83.8.86,1.66,1.66,2.48,2.5a144.9,144.9,0,0,0-9.88-19.16A.26.26,0,0,1,98.77,302.45Z" style="fill: rgb(38, 50, 56); transform-origin: 109.577px 333.389px;" id="elpv2k75w72cf" class="animable"></path><path d="M101.73,325.17c3.82,4.85,8.15,9.45,11.72,14.47.1.14-.11.3-.24.19-4.51-4-8.39-9.52-11.73-14.51C101.38,325.17,101.61,325,101.73,325.17Z" style="fill: rgb(38, 50, 56); transform-origin: 107.466px 332.483px;" id="elmjmem2dncd" class="animable"></path><path d="M114,340.77l.17.15c.11.11-.06.28-.17.18l-.16-.16C113.72,340.84,113.88,340.66,114,340.77Z" style="fill: rgb(38, 50, 56); transform-origin: 114.002px 340.933px;" id="elfliyw7g5tp" class="animable"></path><path d="M79.75,333c1.19,9.47,6.52,20.68,12.83,27.83a30.1,30.1,0,0,0,10,7.32c4.28,2,8.77,4.24,13.18,5.82a85.74,85.74,0,0,1,5.08,16.22c.12-.48.25-1,.38-1.46-3.5-24-19.67-44.1-40-56.72A1,1,0,0,0,79.75,333Z" style="fill: #FC1056; transform-origin: 100.482px 361.04px;" id="elhwibu3vyb1m" class="animable"></path><path d="M86.84,339.88c-.14-.12,0-.38.2-.27,10.78,7.51,20.62,18.64,26.28,30.54.16.32-.29.63-.49.3-1-1.59-2-3.14-3-4.67h0c-4.57-.73-9-3.8-12.43-6.74-.09-.08,0-.22.13-.14a27.87,27.87,0,0,0,5.87,3.87,61,61,0,0,0,5.85,2.12c-1.77-2.62-3.6-5.13-5.5-7.57-4.94-1.52-9.69-4.39-13.89-7.28-.13-.09,0-.31.13-.23a136.85,136.85,0,0,0,12.89,6.42,114,114,0,0,0-9.27-10.19c-1.57-.77-3.16-1.55-4.68-2.38a.13.13,0,0,1,.09-.23,16.44,16.44,0,0,1,3.59,1.63C90.78,343.31,88.88,341.57,86.84,339.88Z" style="fill: rgb(38, 50, 56); transform-origin: 100.069px 355.087px;" id="elgruly1bh2g5" class="animable"></path><path d="M87.51,348.17a5.94,5.94,0,0,1,.78.53c.07.06,0,.16-.09.12a4.59,4.59,0,0,1-.82-.43A.13.13,0,0,1,87.51,348.17Z" style="fill: rgb(38, 50, 56); transform-origin: 87.8271px 348.496px;" id="elplo2s071yp" class="animable"></path><polygon points="145.45 375.77 144.65 394.06 142.45 444.23 107 444.23 104.8 394.06 104 375.77 145.45 375.77" style="fill: rgb(55, 71, 79); transform-origin: 124.725px 410px;" id="elbjut6lslqt" class="animable"></polygon><polygon points="145.45 375.77 144.65 394.06 104.8 394.06 104 375.77 145.45 375.77" style="fill: rgb(38, 50, 56); transform-origin: 124.725px 384.915px;" id="elmdnjqrrjuxo" class="animable"></polygon><rect x="100.95" y="372.02" width="47.55" height="11.53" style="fill: rgb(55, 71, 79); transform-origin: 124.725px 377.785px;" id="el1kzi1wwcsbd" class="animable"></rect></g><defs>     <filter id="active" height="200%">         <feMorphology in="SourceAlpha" result="DILATED" operator="dilate" radius="2"></feMorphology>                <feFlood flood-color="#32DFEC" flood-opacity="1" result="PINK"></feFlood>        <feComposite in="PINK" in2="DILATED" operator="in" result="OUTLINE"></feComposite>        <feMerge>            <feMergeNode in="OUTLINE"></feMergeNode>            <feMergeNode in="SourceGraphic"></feMergeNode>        </feMerge>    </filter>    <filter id="hover" height="200%">        <feMorphology in="SourceAlpha" result="DILATED" operator="dilate" radius="2"></feMorphology>                <feFlood flood-color="#ff0000" flood-opacity="0.5" result="PINK"></feFlood>        <feComposite in="PINK" in2="DILATED" operator="in" result="OUTLINE"></feComposite>        <feMerge>            <feMergeNode in="OUTLINE"></feMergeNode>            <feMergeNode in="SourceGraphic"></feMergeNode>        </feMerge>            <feColorMatrix type="matrix" values="0   0   0   0   0                0   1   0   0   0                0   0   0   0   0                0   0   0   1   0 "></feColorMatrix>    </filter></defs></svg>